Photos from the image-classification dataset "split2" in the GitHub repository Lyra0710/Lyra0710-Animal-Image-Classification-One-vs-Rest-Binary-and-5-Class-using-Custom-CNN. Its 5 classes are: antelope, badger, cat, dolphin, elephant.

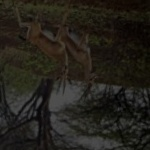
Label: antelope

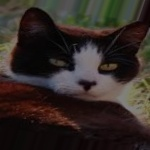
Label: cat

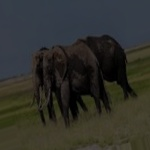
Label: elephant

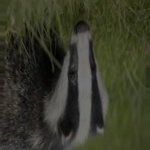
Label: badger

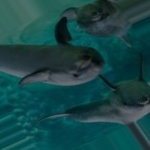
Label: dolphin

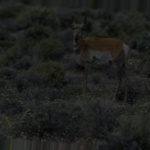
Label: antelope
